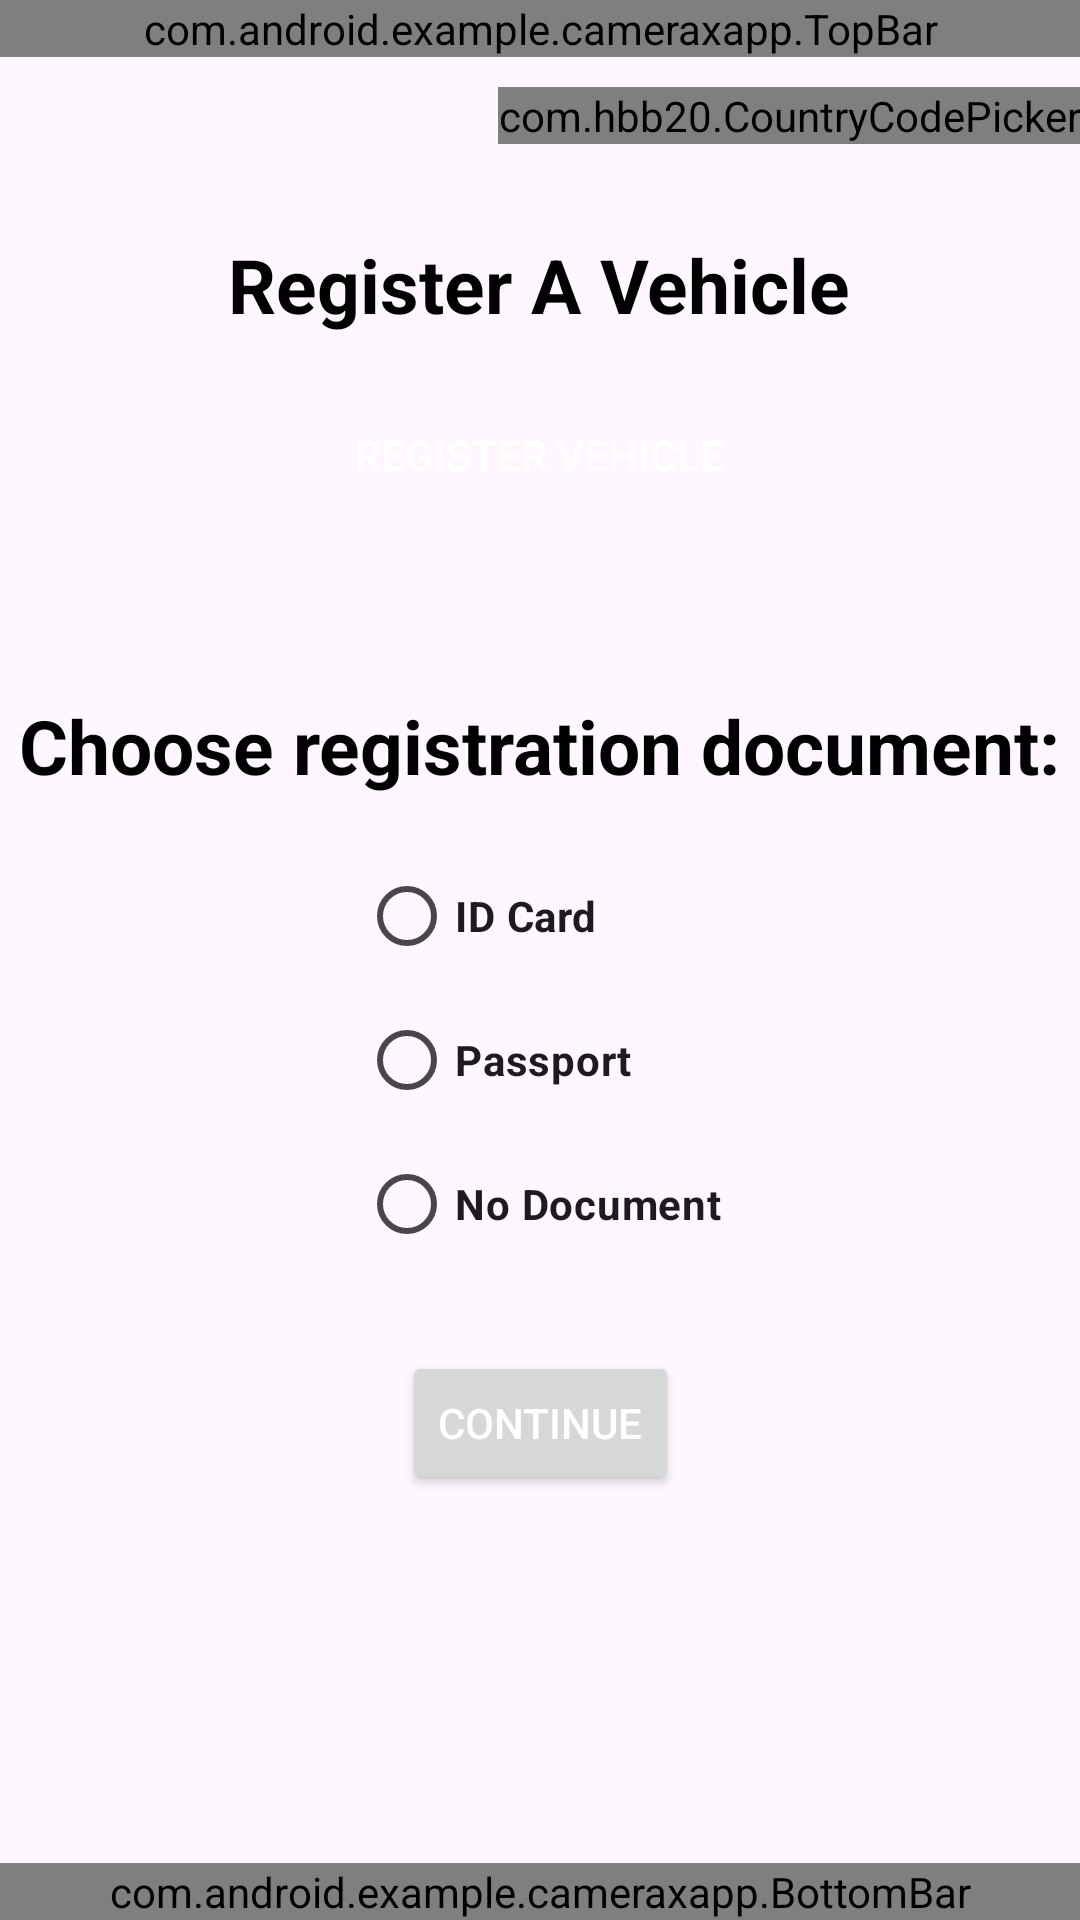

Layout XML and referenced resources for this Android screen:
<!-- AndroidManifest.xml: application theme Theme.CameraXApp -->
<!-- res/layout/activity_registration.xml -->
<?xml version="1.0" encoding="utf-8"?>
<androidx.constraintlayout.widget.ConstraintLayout
    xmlns:android="http://schemas.android.com/apk/res/android"
    xmlns:app="http://schemas.android.com/apk/res-auto"
    xmlns:tools="http://schemas.android.com/tools"
    android:id="@+id/main"
    android:layout_width="match_parent"
    android:layout_height="match_parent"
    tools:context=".RegistrationActivity">

    <com.android.example.cameraxapp.TopBar
        android:id="@+id/top_bar"
        android:layout_width="match_parent"
        android:layout_height="wrap_content"
        app:layout_constraintTop_toTopOf="parent"/>

    <LinearLayout
        android:id="@+id/country_chooser"
        android:layout_width="match_parent"
        android:layout_height="wrap_content"
        android:orientation="horizontal"
        android:gravity="end"
        android:layout_marginTop="10dp"
        app:layout_constraintEnd_toEndOf="parent"
        app:layout_constraintTop_toBottomOf="@id/top_bar">

        <com.hbb20.CountryCodePicker
            android:id="@+id/ccp"
            android:layout_width="wrap_content"
            android:layout_height="wrap_content"
            app:ccp_defaultNameCode="KE"
            app:ccp_showFullName="false"
            app:ccp_showPhoneCode="false" />
    </LinearLayout>

    <LinearLayout
        android:id="@+id/vehicle_field"
        android:layout_width="match_parent"
        android:layout_height="wrap_content"
        android:orientation="vertical"
        android:gravity="center"
        app:layout_constraintTop_toBottomOf="@id/country_chooser"
        android:layout_marginTop="30dp"
        android:layout_marginStart="16dp"
        android:layout_marginEnd="16dp">

        <TextView
            android:id="@+id/register_vehicle_text"
            android:layout_width="wrap_content"
            android:layout_height="wrap_content"
            android:text="Register A Vehicle"
            android:layout_gravity="center"
            android:textSize="25sp"
            android:textColor="@color/black"
            android:textStyle="bold" />

        <Button
            android:id="@+id/register_vehicle_button"
            android:layout_width="wrap_content"
            android:layout_height="wrap_content"
            android:text="Register Vehicle"
            android:textColor="@color/white"
            android:background="@drawable/rounded_background"
            android:layout_marginTop="16dp"
            android:layout_gravity="center" />

        
        <LinearLayout
            android:id="@+id/vehicle_input_layout"
            android:layout_width="match_parent"
            android:layout_height="wrap_content"
            android:orientation="horizontal"
            android:gravity="center_vertical"
            android:visibility="gone"
            android:background="@drawable/edit_text_background"
            android:layout_marginLeft="40dp"
            android:layout_marginRight="40dp"
            android:layout_marginTop="18dp">

            <EditText
                android:id="@+id/vehicle_number_plate_input"
                android:layout_width="0dp"
                android:layout_weight="1"
                android:layout_height="wrap_content"
                android:padding="8dp"
                android:textSize="16sp"
                android:hint="Vehicle Number Plate"
                android:inputType="text|textCapCharacters|textNoSuggestions"
                android:background="@drawable/edit_text_rounded_corner"
                android:elevation="5dp"/>

            
            <ImageButton
                android:id="@+id/close_vehicle_input_button"
                android:layout_width="wrap_content"
                android:layout_height="wrap_content"
                android:background="?attr/selectableItemBackgroundBorderless"
                android:src="@drawable/close_icon"
                android:contentDescription="@string/close"
                android:padding="8dp"/>
        </LinearLayout>
    </LinearLayout>

    <TextView
        android:id="@+id/choose_document_text"
        android:layout_width="wrap_content"
        android:layout_height="wrap_content"
        android:layout_marginTop="56dp"
        android:text="Choose registration document:"
        android:textSize="25sp"
        android:textStyle="bold"
        android:textColor="@color/black"
        app:layout_constraintEnd_toEndOf="parent"
        app:layout_constraintStart_toStartOf="parent"
        app:layout_constraintTop_toBottomOf="@id/vehicle_field" />

    <RadioGroup
        android:id="@+id/radio_group"
        android:layout_width="wrap_content"
        android:layout_height="wrap_content"
        android:layout_marginTop="16dp"
        android:orientation="vertical"
        app:layout_constraintEnd_toEndOf="parent"
        app:layout_constraintStart_toStartOf="parent"
        app:layout_constraintTop_toBottomOf="@id/choose_document_text">

        <RadioButton
            android:id="@+id/radio_id_card"
            android:layout_width="wrap_content"
            android:layout_height="wrap_content"
            android:checked="false"
            android:textStyle="bold"
            android:text="ID Card" />

        <RadioButton
            android:id="@+id/radio_passport"
            android:layout_width="wrap_content"
            android:layout_height="wrap_content"
            android:textStyle="bold"
            android:text="Passport" />

        <RadioButton
            android:id="@+id/radio_no_document"
            android:layout_width="wrap_content"
            android:layout_height="wrap_content"
            android:textStyle="bold"
            android:text="No Document" />
    </RadioGroup>

    <Button
        android:id="@+id/continue_button"
        android:layout_width="wrap_content"
        android:layout_height="wrap_content"
        android:layout_marginTop="25dp"
        android:text="Continue"
        android:textColor="@color/white"
        app:layout_constraintEnd_toEndOf="parent"
        app:layout_constraintStart_toStartOf="parent"
        app:layout_constraintTop_toBottomOf="@id/radio_group" />

    <com.android.example.cameraxapp.BottomBar
        android:id="@+id/bottom_bar"
        android:layout_width="match_parent"
        android:layout_height="wrap_content"
        app:layout_constraintBottom_toBottomOf="parent"/>

</androidx.constraintlayout.widget.ConstraintLayout>
<!-- resources referenced by this layout -->
<resources>
  <color name="black">#FF000000</color>
  <color name="white">#FFFFFFFF</color>
  <!-- drawable edit_text_background (drawable) -->
  <?xml version="1.0" encoding="utf-8"?>
  <selector xmlns:android="http://schemas.android.com/apk/res/android">
      
      <item android:state_focused="true">
          <shape android:shape="rectangle">
              <solid android:color="@android:color/transparent" />
              <stroke android:width="2dp" android:color="@color/my_primary" />
              <corners android:radius="8dp" />
          </shape>
      </item>
  
      
      <item>
          <shape android:shape="rectangle">
              <solid android:color="@android:color/transparent" />
              <stroke android:width="2dp" android:color="@color/gray" />
              <corners android:radius="8dp" />
          </shape>
      </item>
  </selector>
  <!-- drawable edit_text_rounded_corner (drawable) -->
  <?xml version="1.0" encoding="utf-8"?>
  <shape android:shape="rectangle" xmlns:android="http://schemas.android.com/apk/res/android">
     <stroke android:width="1dp" android:color="@color/white"/>
      <corners android:radius="10dp"/>
      <solid android:color="@color/white"/>
  </shape>
  <string name="close">close</string>
  <style name="Theme.CameraXApp" parent="Base.Theme.CameraXApp" />
  <color name="my_primary">#33B5E5</color>
  <color name="gray"> #808080</color>
  <style name="Base.Theme.CameraXApp" parent="Theme.Material3.DayNight.NoActionBar">
          <item name="colorPrimary">@color/my_primary</item>
          <item name="colorPrimaryVariant">@color/my_primary</item>
          <item name="colorOnPrimary">@color/my_primary</item>
          <item name="colorSecondary">@color/my_secondary</item>
          <item name="colorSecondaryVariant">@color/my_secondary</item>
          <item name="colorOnSecondary">@color/black</item>
          <item name="android:statusBarColor" tools:ignore="NewApi">?attr/colorPrimaryVariant</item>
      </style>
  <color name="my_secondary">#FFE74C</color>
</resources>
